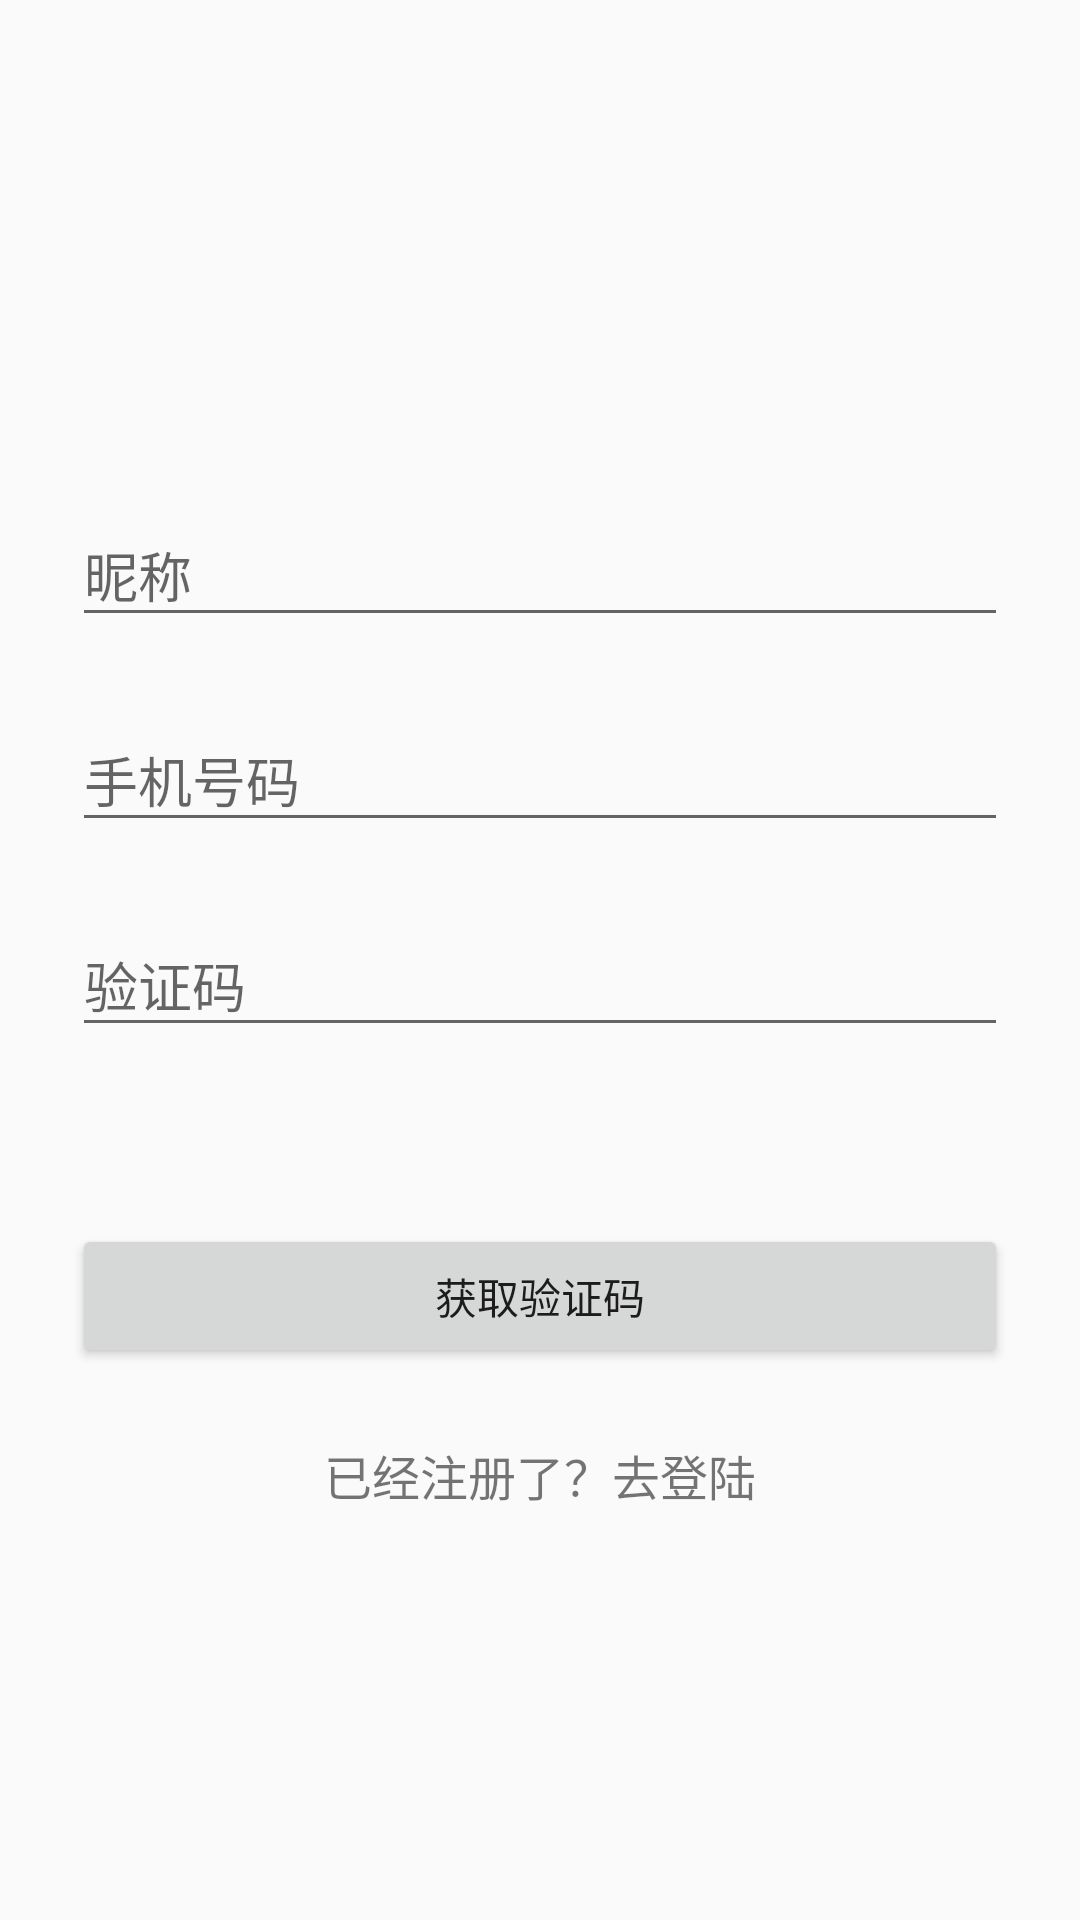

Produce the Android XML layout that renders to this screen, including the resource entries it uses.
<!-- AndroidManifest.xml: application theme AppTheme -->
<!-- res/layout/activity_register.xml -->
<?xml version="1.0" encoding="utf-8"?>
<ScrollView
xmlns:android="http://schemas.android.com/apk/res/android"
android:layout_width="match_parent"
android:layout_height="match_parent"
android:fitsSystemWindows="true">

<LinearLayout
    android:orientation="vertical"
    android:layout_width="match_parent"
    android:layout_height="wrap_content"
    android:paddingTop="56dp"
    android:paddingLeft="24dp"
    android:paddingRight="24dp">

    <ImageView
        android:src="@drawable/ic_launcher_foreground"
        android:layout_width="wrap_content"
        android:layout_height="72dp"
        android:layout_marginBottom="24dp"
        android:layout_gravity="center_horizontal" />

    <android.support.design.widget.TextInputLayout
        android:layout_width="match_parent"
        android:layout_height="wrap_content"
        android:layout_marginTop="8dp"
        android:layout_marginBottom="8dp">
        <EditText android:id="@+id/input_name_register"
            android:layout_width="match_parent"
            android:layout_height="wrap_content"
            android:inputType="textCapWords"
            android:hint="昵称" />
    </android.support.design.widget.TextInputLayout>

    <android.support.design.widget.TextInputLayout
        android:layout_width="match_parent"
        android:layout_height="wrap_content"
        android:layout_marginTop="8dp"
        android:layout_marginBottom="8dp">
        <EditText android:id="@+id/input_phoneNumber_register"
            android:layout_width="match_parent"
            android:layout_height="wrap_content"
            android:inputType="textEmailAddress"
            android:hint="手机号码" />
    </android.support.design.widget.TextInputLayout>
    <android.support.design.widget.TextInputLayout
        android:layout_width="match_parent"
        android:layout_height="wrap_content"
        android:layout_marginTop="8dp"
        android:layout_marginBottom="8dp">
        <EditText android:id="@+id/input_identiCode_register"
            android:layout_width="match_parent"
            android:layout_height="wrap_content"
            android:hint="验证码"/>
    </android.support.design.widget.TextInputLayout>
    <android.support.design.widget.TextInputLayout
        android:layout_width="match_parent"
        android:layout_height="wrap_content"
        android:layout_marginTop="8dp"
        android:layout_marginBottom="8dp">
        <EditText android:id="@+id/input_password_register"
            android:layout_width="match_parent"
            android:layout_height="wrap_content"
            android:inputType="textPassword"
            android:hint="密码"
            android:visibility="gone"/>
    </android.support.design.widget.TextInputLayout>

    <android.support.v7.widget.AppCompatButton
        android:id="@+id/btn_signup"
        android:layout_width="fill_parent"
        android:layout_height="wrap_content"
        android:layout_marginTop="24dp"
        android:layout_marginBottom="24dp"
        android:padding="12dp"
        android:text="获取验证码"/>

    <TextView android:id="@+id/link_login"
        android:layout_width="fill_parent"
        android:layout_height="wrap_content"
        android:layout_marginBottom="24dp"
        android:text="已经注册了？去登陆"
        android:gravity="center"
        android:textSize="16dip"/>

</LinearLayout>
</ScrollView>
<!-- resources referenced by this layout -->
<resources>
  <style name="AppTheme" parent="Theme.AppCompat.Light.NoActionBar">
          
          <item name="colorPrimary">@color/colorPrimary</item>
          <item name="colorPrimaryDark">@color/colorPrimaryDark</item>
          <item name="colorAccent">@color/colorAccent</item>
          <item name="android:windowTranslucentStatus">true</item>
      </style>
  <color name="colorPrimary">#008577</color>
  <color name="colorPrimaryDark">#00574B</color>
  <color name="colorAccent">#D81B60</color>
</resources>
